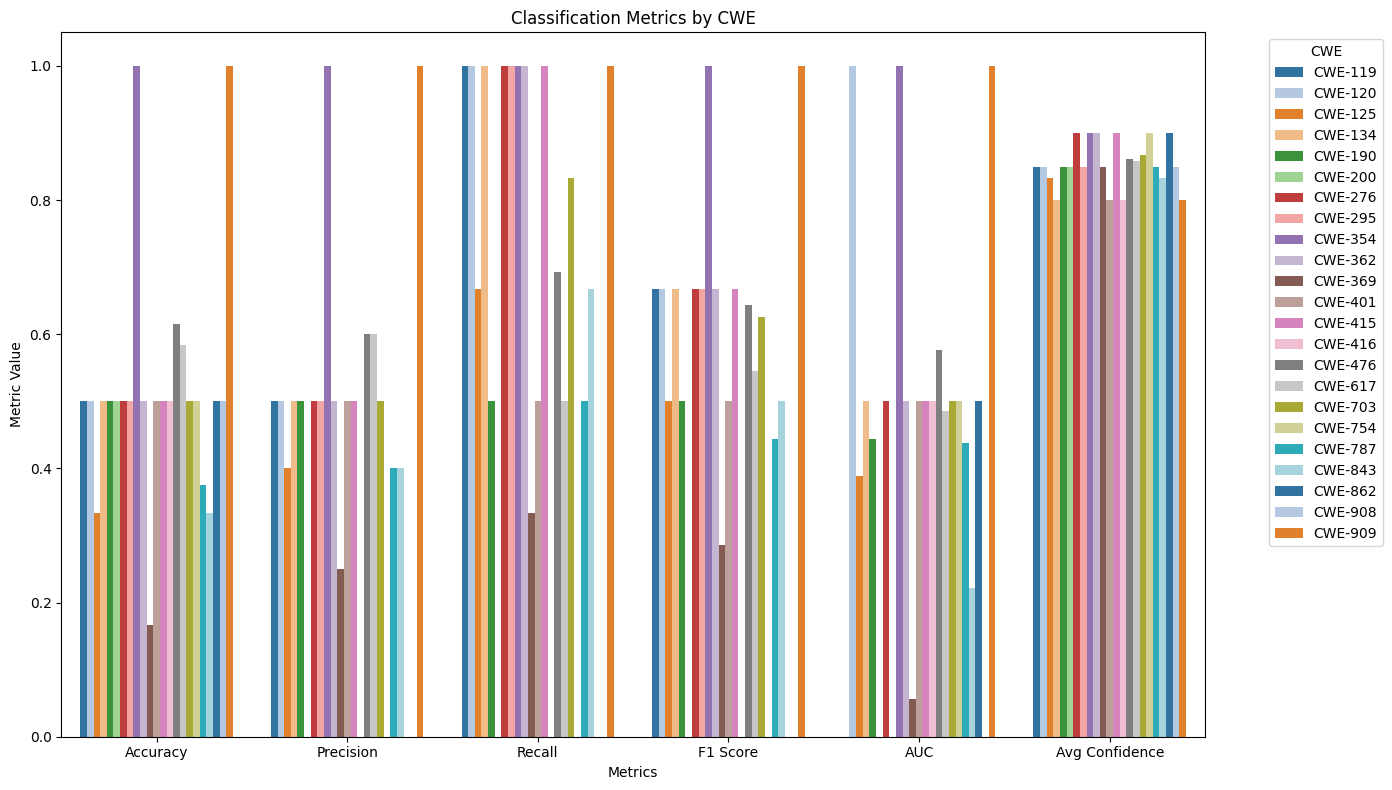

Source data for this figure (header and first rows):
cwe, Accuracy, Precision, Recall, F1Score, AUC, AvgConfidence
CWE-119, 0.5, 0.5, 1.0, 0.667, 0.0, 0.85
CWE-120, 0.5, 0.5, 1.0, 0.667, 1.0, 0.85
CWE-125, 0.333, 0.4, 0.667, 0.5, 0.389, 0.833
CWE-134, 0.5, 0.5, 1.0, 0.667, 0.5, 0.8
CWE-190, 0.5, 0.5, 0.5, 0.5, 0.444, 0.85
CWE-200, 0.5, 0.0, 0.0, 0.0, 0.0, 0.85
CWE-276, 0.5, 0.5, 1.0, 0.667, 0.5, 0.9
CWE-295, 0.5, 0.5, 1.0, 0.667, 0.0, 0.85
CWE-354, 1.0, 1.0, 1.0, 1.0, 1.0, 0.9
CWE-362, 0.5, 0.5, 1.0, 0.667, 0.5, 0.9
CWE-369, 0.167, 0.25, 0.333, 0.286, 0.056, 0.85
CWE-401, 0.5, 0.5, 0.5, 0.5, 0.5, 0.8
CWE-415, 0.5, 0.5, 1.0, 0.667, 0.5, 0.9
CWE-416, 0.5, 0.0, 0.0, 0.0, 0.5, 0.8
CWE-476, 0.615, 0.6, 0.692, 0.643, 0.577, 0.862
CWE-617, 0.583, 0.6, 0.5, 0.545, 0.486, 0.858
CWE-703, 0.5, 0.5, 0.833, 0.625, 0.5, 0.867
CWE-754, 0.5, 0.0, 0.0, 0.0, 0.5, 0.9
CWE-787, 0.375, 0.4, 0.5, 0.444, 0.438, 0.85
CWE-843, 0.333, 0.4, 0.667, 0.5, 0.222, 0.833
CWE-862, 0.5, 0.0, 0.0, 0.0, 0.5, 0.9
CWE-908, 0.5, 0.0, 0.0, 0.0, 0.0, 0.85
CWE-909, 1.0, 1.0, 1.0, 1.0, 1.0, 0.8
